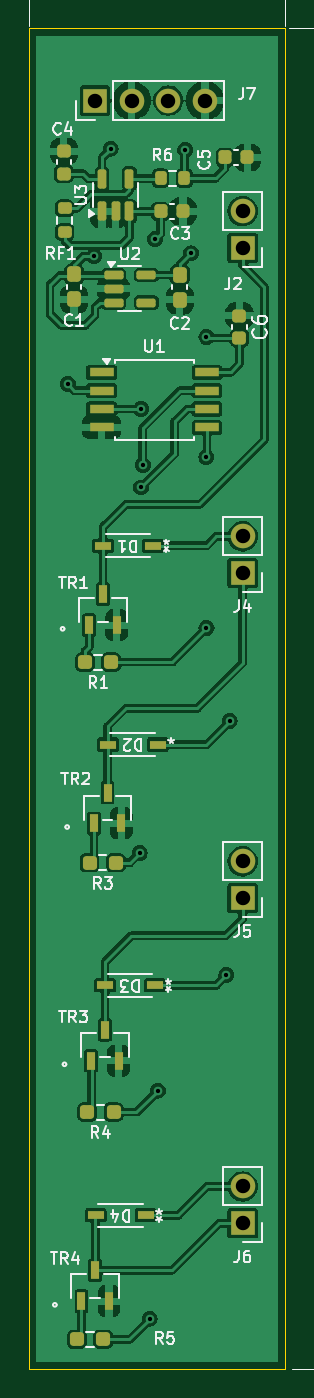
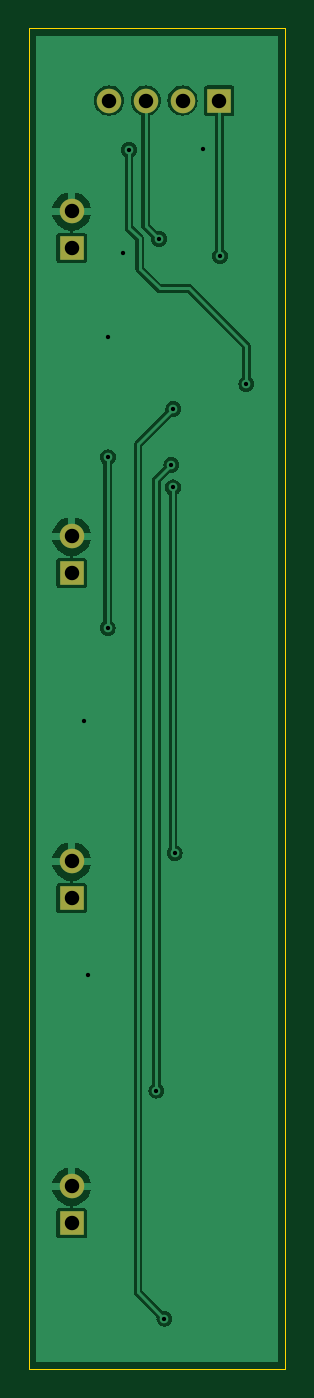
Circuit board: 11 layer files. Board 17.7 x 92.8 mm.
- bottom_copper: VibrationBand-B_Cu.gbr (31038 bytes)
- bottom_mask: VibrationBand-B_Mask.gbr (907 bytes)
- paste: VibrationBand-B_Paste.gbr (492 bytes)
- bottom_silk: VibrationBand-B_Silkscreen.gbr (917 bytes)
- outline: VibrationBand-Edge_Cuts.gbr (655 bytes)
- top_copper: VibrationBand-F_Cu.gbr (121630 bytes)
- top_mask: VibrationBand-F_Mask.gbr (4257 bytes)
- paste: VibrationBand-F_Paste.gbr (3842 bytes)
- top_silk: VibrationBand-F_Silkscreen.gbr (53172 bytes)
- drill: VibrationBand-NPTH.drl (269 bytes)
- drill: VibrationBand-PTH.drl (802 bytes)

=== bottom_copper: VibrationBand-B_Cu.gbr (31038 bytes, source omitted) ===
=== bottom_mask: VibrationBand-B_Mask.gbr ===
G04 #@! TF.GenerationSoftware,KiCad,Pcbnew,8.0.1*
G04 #@! TF.CreationDate,2025-02-25T21:33:37-07:00*
G04 #@! TF.ProjectId,VibrationBand,56696272-6174-4696-9f6e-42616e642e6b,rev?*
G04 #@! TF.SameCoordinates,Original*
G04 #@! TF.FileFunction,Soldermask,Bot*
G04 #@! TF.FilePolarity,Negative*
%FSLAX46Y46*%
G04 Gerber Fmt 4.6, Leading zero omitted, Abs format (unit mm)*
G04 Created by KiCad (PCBNEW 8.0.1) date 2025-02-25 21:33:37*
%MOMM*%
%LPD*%
G01*
G04 APERTURE LIST*
%ADD10R,1.700000X1.700000*%
%ADD11O,1.700000X1.700000*%
G04 APERTURE END LIST*
D10*
X119000000Y-127500000D03*
D11*
X119000000Y-124960000D03*
D10*
X108780000Y-49800000D03*
D11*
X111320000Y-49800000D03*
X113860000Y-49800000D03*
X116400000Y-49800000D03*
D10*
X119000000Y-105000000D03*
D11*
X119000000Y-102460000D03*
D10*
X119000000Y-60000000D03*
D11*
X119000000Y-57460000D03*
D10*
X119000000Y-82500000D03*
D11*
X119000000Y-79960000D03*
M02*

=== paste: VibrationBand-B_Paste.gbr ===
G04 #@! TF.GenerationSoftware,KiCad,Pcbnew,8.0.1*
G04 #@! TF.CreationDate,2025-02-25T21:33:37-07:00*
G04 #@! TF.ProjectId,VibrationBand,56696272-6174-4696-9f6e-42616e642e6b,rev?*
G04 #@! TF.SameCoordinates,Original*
G04 #@! TF.FileFunction,Paste,Bot*
G04 #@! TF.FilePolarity,Positive*
%FSLAX46Y46*%
G04 Gerber Fmt 4.6, Leading zero omitted, Abs format (unit mm)*
G04 Created by KiCad (PCBNEW 8.0.1) date 2025-02-25 21:33:37*
%MOMM*%
%LPD*%
G01*
G04 APERTURE LIST*
G04 APERTURE END LIST*
M02*

=== bottom_silk: VibrationBand-B_Silkscreen.gbr ===
G04 #@! TF.GenerationSoftware,KiCad,Pcbnew,8.0.1*
G04 #@! TF.CreationDate,2025-02-25T21:33:37-07:00*
G04 #@! TF.ProjectId,VibrationBand,56696272-6174-4696-9f6e-42616e642e6b,rev?*
G04 #@! TF.SameCoordinates,Original*
G04 #@! TF.FileFunction,Legend,Bot*
G04 #@! TF.FilePolarity,Positive*
%FSLAX46Y46*%
G04 Gerber Fmt 4.6, Leading zero omitted, Abs format (unit mm)*
G04 Created by KiCad (PCBNEW 8.0.1) date 2025-02-25 21:33:37*
%MOMM*%
%LPD*%
G01*
G04 APERTURE LIST*
%ADD10R,1.700000X1.700000*%
%ADD11O,1.700000X1.700000*%
G04 APERTURE END LIST*
%LPC*%
D10*
X119000000Y-127500000D03*
D11*
X119000000Y-124960000D03*
D10*
X108780000Y-49800000D03*
D11*
X111320000Y-49800000D03*
X113860000Y-49800000D03*
X116400000Y-49800000D03*
D10*
X119000000Y-105000000D03*
D11*
X119000000Y-102460000D03*
D10*
X119000000Y-60000000D03*
D11*
X119000000Y-57460000D03*
D10*
X119000000Y-82500000D03*
D11*
X119000000Y-79960000D03*
%LPD*%
M02*

=== outline: VibrationBand-Edge_Cuts.gbr ===
G04 #@! TF.GenerationSoftware,KiCad,Pcbnew,8.0.1*
G04 #@! TF.CreationDate,2025-02-25T21:33:37-07:00*
G04 #@! TF.ProjectId,VibrationBand,56696272-6174-4696-9f6e-42616e642e6b,rev?*
G04 #@! TF.SameCoordinates,Original*
G04 #@! TF.FileFunction,Profile,NP*
%FSLAX46Y46*%
G04 Gerber Fmt 4.6, Leading zero omitted, Abs format (unit mm)*
G04 Created by KiCad (PCBNEW 8.0.1) date 2025-02-25 21:33:37*
%MOMM*%
%LPD*%
G01*
G04 APERTURE LIST*
G04 #@! TA.AperFunction,Profile*
%ADD10C,0.050000*%
G04 #@! TD*
G04 APERTURE END LIST*
D10*
X104210000Y-44800000D02*
X121950000Y-44800000D01*
X121950000Y-137600000D01*
X104210000Y-137600000D01*
X104210000Y-44800000D01*
M02*

=== top_copper: VibrationBand-F_Cu.gbr (121630 bytes, source omitted) ===
=== top_mask: VibrationBand-F_Mask.gbr ===
G04 #@! TF.GenerationSoftware,KiCad,Pcbnew,8.0.1*
G04 #@! TF.CreationDate,2025-02-25T21:33:37-07:00*
G04 #@! TF.ProjectId,VibrationBand,56696272-6174-4696-9f6e-42616e642e6b,rev?*
G04 #@! TF.SameCoordinates,Original*
G04 #@! TF.FileFunction,Soldermask,Top*
G04 #@! TF.FilePolarity,Negative*
%FSLAX46Y46*%
G04 Gerber Fmt 4.6, Leading zero omitted, Abs format (unit mm)*
G04 Created by KiCad (PCBNEW 8.0.1) date 2025-02-25 21:33:37*
%MOMM*%
%LPD*%
G01*
G04 APERTURE LIST*
G04 Aperture macros list*
%AMRoundRect*
0 Rectangle with rounded corners*
0 $1 Rounding radius*
0 $2 $3 $4 $5 $6 $7 $8 $9 X,Y pos of 4 corners*
0 Add a 4 corners polygon primitive as box body*
4,1,4,$2,$3,$4,$5,$6,$7,$8,$9,$2,$3,0*
0 Add four circle primitives for the rounded corners*
1,1,$1+$1,$2,$3*
1,1,$1+$1,$4,$5*
1,1,$1+$1,$6,$7*
1,1,$1+$1,$8,$9*
0 Add four rect primitives between the rounded corners*
20,1,$1+$1,$2,$3,$4,$5,0*
20,1,$1+$1,$4,$5,$6,$7,0*
20,1,$1+$1,$6,$7,$8,$9,0*
20,1,$1+$1,$8,$9,$2,$3,0*%
G04 Aperture macros list end*
%ADD10RoundRect,0.237500X0.250000X0.237500X-0.250000X0.237500X-0.250000X-0.237500X0.250000X-0.237500X0*%
%ADD11R,1.111200X0.600800*%
%ADD12R,1.700000X0.650000*%
%ADD13R,1.700000X1.700000*%
%ADD14O,1.700000X1.700000*%
%ADD15RoundRect,0.225000X0.225000X0.250000X-0.225000X0.250000X-0.225000X-0.250000X0.225000X-0.250000X0*%
%ADD16RoundRect,0.200000X-0.200000X-0.275000X0.200000X-0.275000X0.200000X0.275000X-0.200000X0.275000X0*%
%ADD17R,0.558800X1.219200*%
%ADD18RoundRect,0.225000X-0.250000X0.225000X-0.250000X-0.225000X0.250000X-0.225000X0.250000X0.225000X0*%
%ADD19RoundRect,0.225000X0.250000X-0.225000X0.250000X0.225000X-0.250000X0.225000X-0.250000X-0.225000X0*%
%ADD20RoundRect,0.150000X-0.512500X-0.150000X0.512500X-0.150000X0.512500X0.150000X-0.512500X0.150000X0*%
%ADD21RoundRect,0.237500X0.237500X-0.300000X0.237500X0.300000X-0.237500X0.300000X-0.237500X-0.300000X0*%
%ADD22RoundRect,0.150000X0.150000X-0.512500X0.150000X0.512500X-0.150000X0.512500X-0.150000X-0.512500X0*%
%ADD23RoundRect,0.237500X-0.237500X0.300000X-0.237500X-0.300000X0.237500X-0.300000X0.237500X0.300000X0*%
%ADD24RoundRect,0.200000X0.275000X-0.200000X0.275000X0.200000X-0.275000X0.200000X-0.275000X-0.200000X0*%
G04 APERTURE END LIST*
D10*
X109355000Y-135540000D03*
X107530000Y-135540000D03*
X109910000Y-88670000D03*
X108085000Y-88670000D03*
D11*
X113120000Y-94370000D03*
X109670000Y-94370000D03*
D12*
X109235000Y-68610000D03*
X109235000Y-69880000D03*
X109235000Y-71150000D03*
X109235000Y-72420000D03*
X116535000Y-72420000D03*
X116535000Y-71150000D03*
X116535000Y-69880000D03*
X116535000Y-68610000D03*
D13*
X119000000Y-127500000D03*
D14*
X119000000Y-124960000D03*
D15*
X114870000Y-57475000D03*
X113320000Y-57475000D03*
D11*
X112280000Y-126950000D03*
X108830000Y-126950000D03*
X112930000Y-111030000D03*
X109480000Y-111030000D03*
D13*
X108780000Y-49800000D03*
D14*
X111320000Y-49800000D03*
X113860000Y-49800000D03*
X116400000Y-49800000D03*
D16*
X113320000Y-55175000D03*
X114970000Y-55175000D03*
D13*
X119000000Y-105000000D03*
D14*
X119000000Y-102460000D03*
D17*
X107849000Y-132896800D03*
X109754000Y-132896800D03*
X108801500Y-130763200D03*
D18*
X118780000Y-64690000D03*
X118780000Y-66240000D03*
D13*
X119000000Y-60000000D03*
D14*
X119000000Y-57460000D03*
D10*
X110230000Y-102550000D03*
X108405000Y-102550000D03*
D15*
X119330000Y-53740000D03*
X117780000Y-53740000D03*
D19*
X106630000Y-54860000D03*
X106630000Y-53310000D03*
D20*
X110065000Y-61880000D03*
X110065000Y-62830000D03*
X110065000Y-63780000D03*
X112340000Y-63780000D03*
X112340000Y-61880000D03*
D21*
X107335000Y-63557500D03*
X107335000Y-61832500D03*
D17*
X108385000Y-86110000D03*
X110290000Y-86110000D03*
X109337500Y-83976400D03*
D22*
X109270000Y-57475000D03*
X110220000Y-57475000D03*
X111170000Y-57475000D03*
X111170000Y-55200000D03*
X109270000Y-55200000D03*
D17*
X108515000Y-116250000D03*
X110420000Y-116250000D03*
X109467500Y-114116400D03*
D10*
X110070000Y-119810000D03*
X108245000Y-119810000D03*
D23*
X114655000Y-61852500D03*
X114655000Y-63577500D03*
D13*
X119000000Y-82500000D03*
D14*
X119000000Y-79960000D03*
D11*
X112790000Y-80620000D03*
X109340000Y-80620000D03*
D17*
X108699000Y-99826800D03*
X110604000Y-99826800D03*
X109651500Y-97693200D03*
D24*
X106690000Y-58900000D03*
X106690000Y-57250000D03*
M02*

=== paste: VibrationBand-F_Paste.gbr (3842 bytes, source withheld) ===
=== top_silk: VibrationBand-F_Silkscreen.gbr (53172 bytes, source omitted) ===
=== drill: VibrationBand-NPTH.drl ===
M48
; DRILL file {KiCad 8.0.1} date 2025-02-25T21:33:40-0700
; FORMAT={-:-/ absolute / metric / decimal}
; #@! TF.CreationDate,2025-02-25T21:33:40-07:00
; #@! TF.GenerationSoftware,Kicad,Pcbnew,8.0.1
; #@! TF.FileFunction,NonPlated,1,2,NPTH
FMAT,2
METRIC
%
G90
G05
M30

=== drill: VibrationBand-PTH.drl ===
M48
; DRILL file {KiCad 8.0.1} date 2025-02-25T21:33:40-0700
; FORMAT={-:-/ absolute / metric / decimal}
; #@! TF.CreationDate,2025-02-25T21:33:40-07:00
; #@! TF.GenerationSoftware,Kicad,Pcbnew,8.0.1
; #@! TF.FileFunction,Plated,1,2,PTH
FMAT,2
METRIC
; #@! TA.AperFunction,Plated,PTH,ViaDrill
T1C0.300
; #@! TA.AperFunction,Plated,PTH,ComponentDrill
T2C1.000
%
G90
G05
T1
X106.9Y-69.43
X108.72Y-60.59
X109.87Y-53.13
X111.87Y-101.88
X111.96Y-71.15
X111.98Y-76.58
X112.09Y-75.03
X112.57Y-134.11
X112.95Y-59.39
X113.13Y-118.33
X115.03Y-53.2
X115.415Y-60.38
X116.49Y-74.49
X116.5Y-66.16
X116.5Y-86.31
X117.87Y-110.33
X118.11Y-92.73
T2
X108.78Y-49.8
X111.32Y-49.8
X113.86Y-49.8
X116.4Y-49.8
X119.0Y-57.46
X119.0Y-60.0
X119.0Y-79.96
X119.0Y-82.5
X119.0Y-102.46
X119.0Y-105.0
X119.0Y-124.96
X119.0Y-127.5
M30

